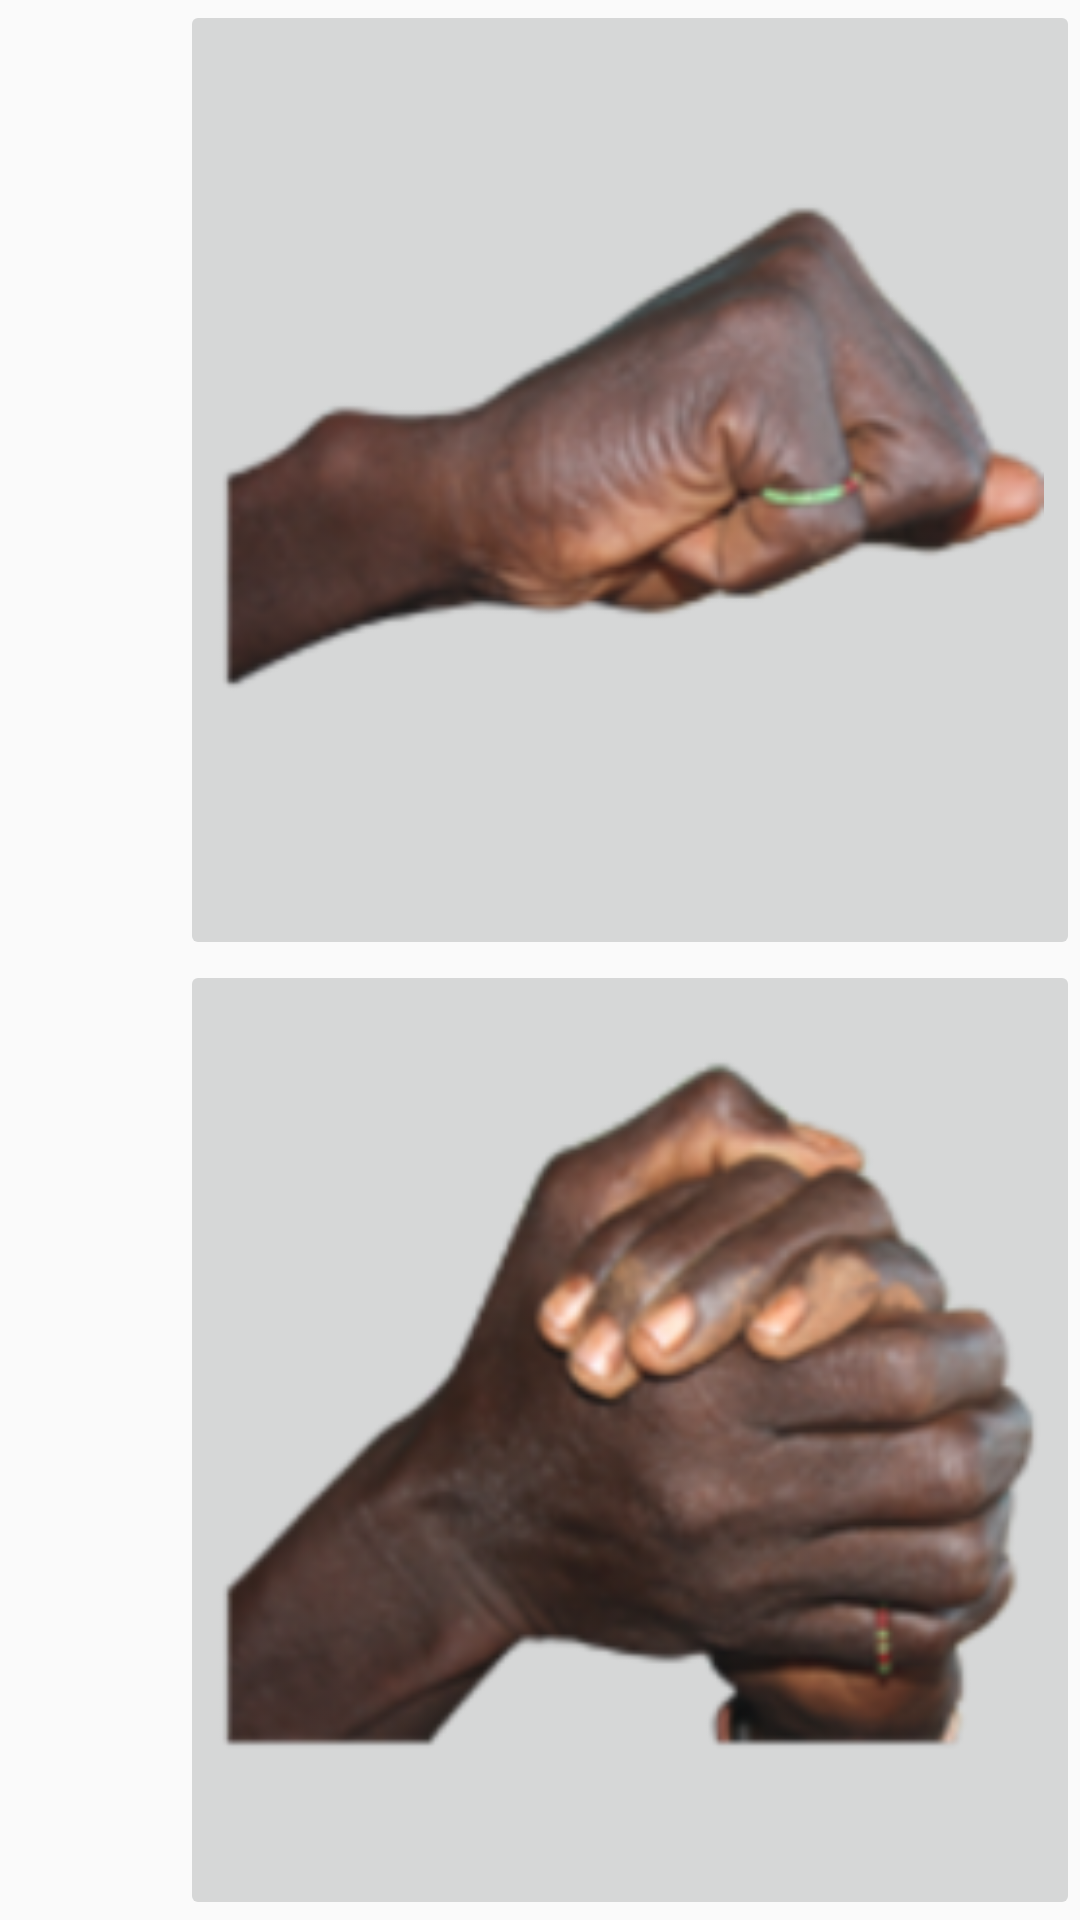

The Android layout XML behind this screen, and the referenced resources:
<!-- AndroidManifest.xml: application theme AppTheme -->
<!-- res/layout/fragment_image.xml -->
<FrameLayout xmlns:android="http://schemas.android.com/apk/res/android"
    xmlns:tools="http://schemas.android.com/tools"
    android:layout_width="match_parent"
    android:layout_height="match_parent"
    tools:context="com.indiknowtech.nust.TMA.fragments.ImageFragment">


    <LinearLayout
        android:orientation="horizontal"
        android:layout_width="match_parent"
        android:layout_height="match_parent"
        android:layout_gravity="center">

        <GridView
            android:id="@+id/image_gallery"
            android:layout_width="wrap_content"
            android:layout_height="match_parent"
            android:layout_gravity="center_vertical"
            android:layout_margin="5dp"
            android:columnWidth="10dp"
            android:drawSelectorOnTop="true"
            android:gravity="center"
            android:numColumns="auto_fit"
            android:stretchMode="columnWidth"
            android:verticalSpacing="5dp"
            android:focusable="true"
            android:clickable="true"
            android:layout_weight="80">

        </GridView>

        <LinearLayout
            android:orientation="vertical"
            android:layout_width="wrap_content"
            android:layout_height="match_parent"
            android:layout_gravity="right|center_vertical">

            <ImageButton
                android:layout_width="300dp"
                android:layout_height="wrap_content"
                android:id="@+id/imageButton2"
                android:layout_weight="50"
                android:src="@drawable/savinghand"
                android:scaleType="fitStart"/>

            <ImageButton
                android:layout_width="300dp"
                android:layout_height="wrap_content"
                android:id="@+id/imageButton"
                android:layout_weight="50"
                android:src="@drawable/cancellinghand"
                android:scaleType="fitStart"/>
        </LinearLayout>
    </LinearLayout>
</FrameLayout>
<!-- resources referenced by this layout -->
<resources>
  <!-- drawable cancellinghand: png bitmap (drawable-hdpi, 18591 bytes) -->
  <!-- drawable savinghand: png bitmap (drawable-hdpi, 11820 bytes) -->
  <style name="AppTheme" parent="Theme.AppCompat.Light.DarkActionBar">
          
          <item name="colorPrimary">@color/colorPrimary</item>
          <item name="colorPrimaryDark">@color/colorPrimaryDark</item>
          <item name="colorAccent">@color/colorAccent</item>
      </style>
  <color name="colorPrimary">#3F51B5</color>
  <color name="colorPrimaryDark">#303F9F</color>
  <color name="colorAccent">#FF4081</color>
</resources>
